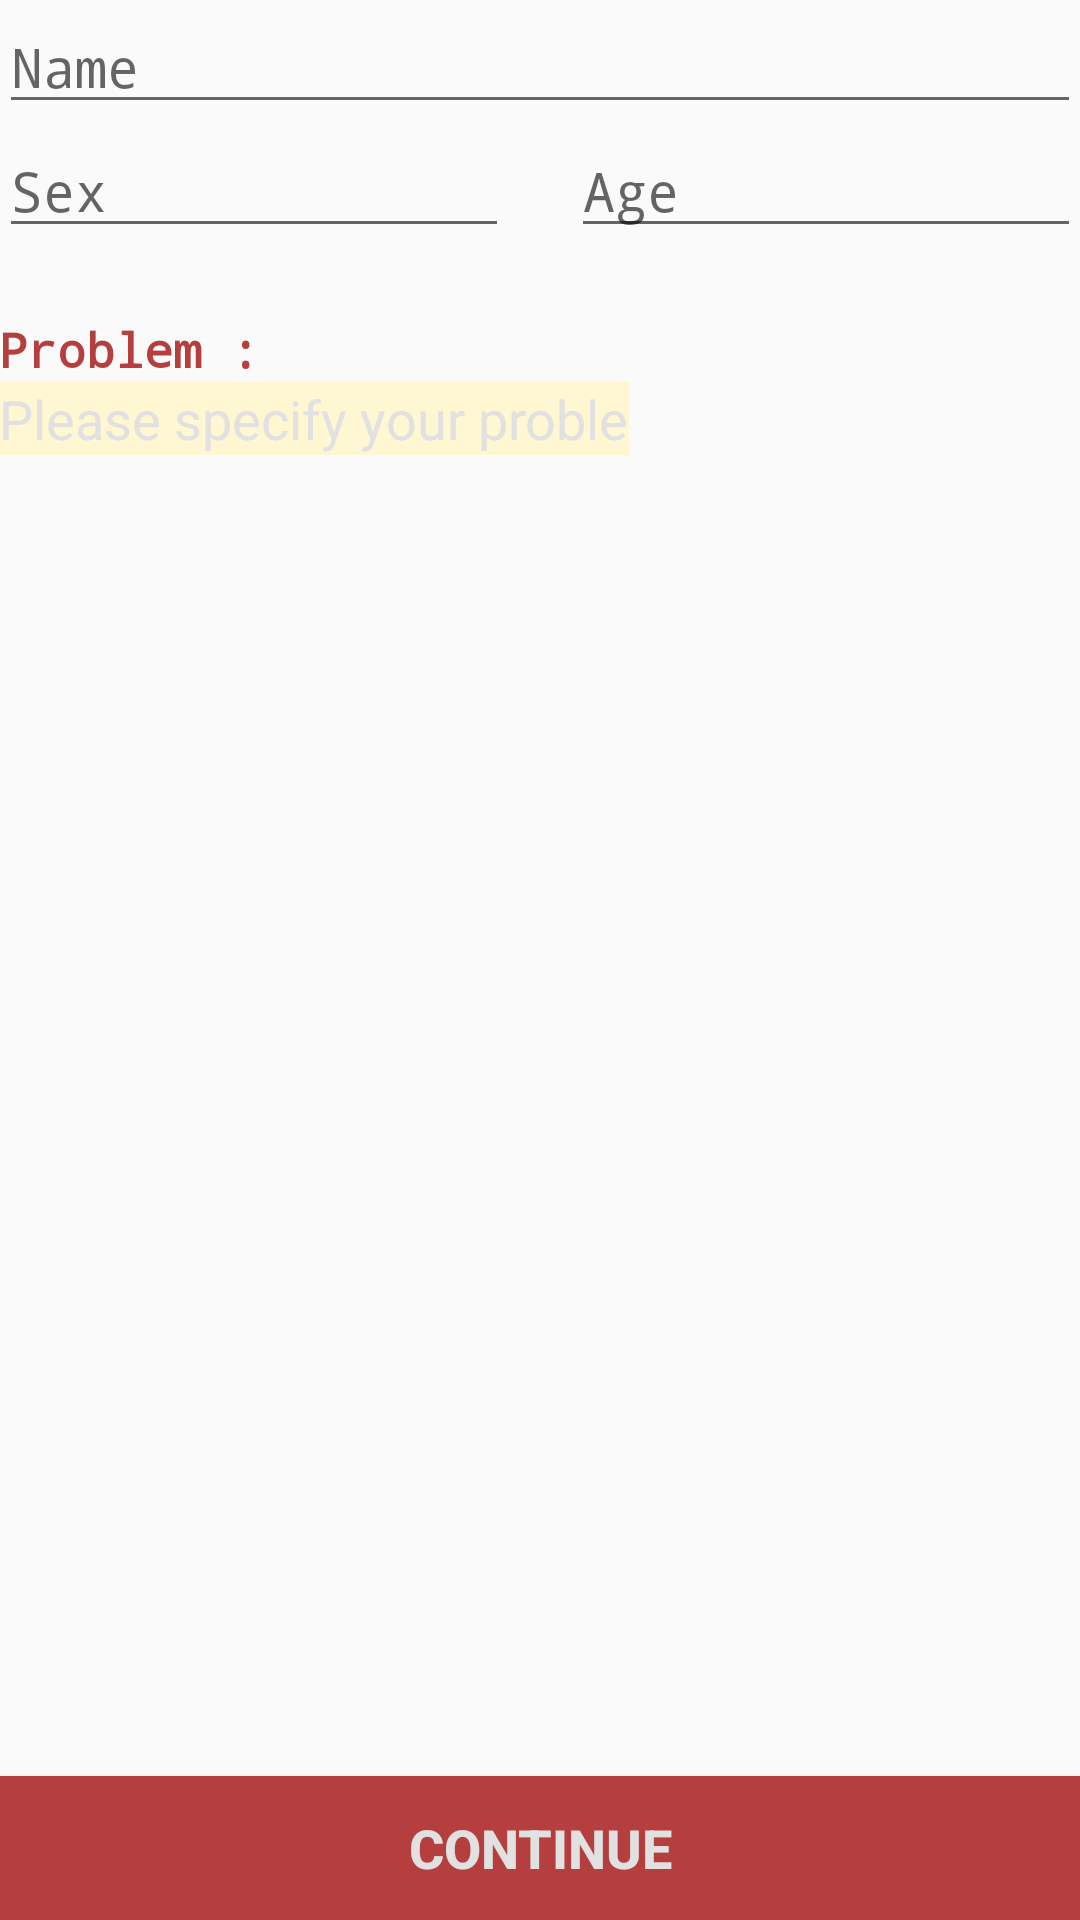

Write the Android layout XML for this screen, with the resource values it uses.
<!-- AndroidManifest.xml: application theme AppTheme -->
<!-- res/layout/activity_patient_login.xml -->
<?xml version="1.0" encoding="utf-8"?>
<RelativeLayout xmlns:android="http://schemas.android.com/apk/res/android"
    xmlns:tools="http://schemas.android.com/tools"
    android:id="@+id/activity_patient_login"
    android:layout_width="match_parent"
    android:layout_height="match_parent"
    android:paddingBottom="@dimen/activity_vertical_margin"
    android:paddingLeft="@dimen/activity_horizontal_margin"
    android:paddingRight="@dimen/activity_horizontal_margin"
    android:paddingTop="@dimen/activity_vertical_margin"
    tools:context="com.example.saransh.ruby.PatientLogin">

    <Button
        android:text="Continue"
        android:layout_width="match_parent"
        android:textSize="18dp"
        android:textStyle="bold"
        android:textColor="@color/grey"
        android:background="@color/maroon"
        android:layout_height="wrap_content"
        android:layout_alignParentBottom="true"
        android:id="@+id/button3"
        android:layout_alignParentStart="true"
        android:onClick="continuePatient"/>

    <EditText
        android:layout_width="wrap_content"
        android:layout_height="wrap_content"
        android:inputType="textPersonName"
        android:textColorHint="@color/grey"
        android:textAlignment="gravity"
        android:textEditNoPasteWindowLayout="@color/black"
        android:hint="Please specify your problem"
        android:ems="10"
        android:textColor="@color/violet"
        android:layout_marginTop="86dp"
        android:id="@+id/editText2"
        android:background="@color/board"
        android:layout_below="@+id/editText3"
        android:layout_alignParentStart="true" />

    <EditText
        android:layout_width="170dp"
        android:layout_height="wrap_content"
        android:inputType="textPersonName"
        android:hint="Sex"
        android:ems="10"
        android:id="@+id/editText4"
        android:layout_below="@+id/editText3"
        android:layout_alignParentStart="true"
        android:fontFamily="monospace" />

    <EditText
        android:layout_width="match_parent"
        android:layout_height="wrap_content"
        android:inputType="textPersonName"
        android:hint="Name"
        android:ems="10"
        android:id="@+id/editText3"
        android:layout_alignParentTop="true"
        android:layout_alignParentStart="true"
        android:fontFamily="monospace" />

    <EditText
        android:layout_width="170dp"
        android:layout_height="wrap_content"
        android:inputType="textPersonName"
        android:hint="Age"
        android:ems="10"
        android:id="@+id/editText5"
        android:layout_alignBaseline="@+id/editText4"
        android:layout_alignBottom="@+id/editText4"
        android:layout_alignParentEnd="true"
        android:fontFamily="monospace" />

    <TextView
        android:text="Problem :"
        android:textSize="16dp"
        android:textColor="@color/maroon"
        android:textStyle="bold"
        android:layout_width="wrap_content"
        android:layout_height="wrap_content"
        android:id="@+id/textView7"
        android:layout_below="@+id/editText4"
        android:layout_alignParentStart="true"
        android:layout_marginTop="23dp"
        android:fontFamily="monospace" />

</RelativeLayout>
<!-- resources referenced by this layout -->
<resources>
  <color name="black">#000000</color>
  <color name="board">#fff7d2</color>
  <color name="grey">#e1e1e1</color>
  <color name="maroon">#b53f3f</color>
  <color name="violet">#803fb5</color>
  <style name="AppTheme" parent="Theme.AppCompat.Light.DarkActionBar">
          
          <item name="colorPrimary">@color/maroon</item>
          <item name="colorPrimaryDark">@color/maroon</item>
          <item name="colorAccent">@color/maroon</item>
      </style>
</resources>
